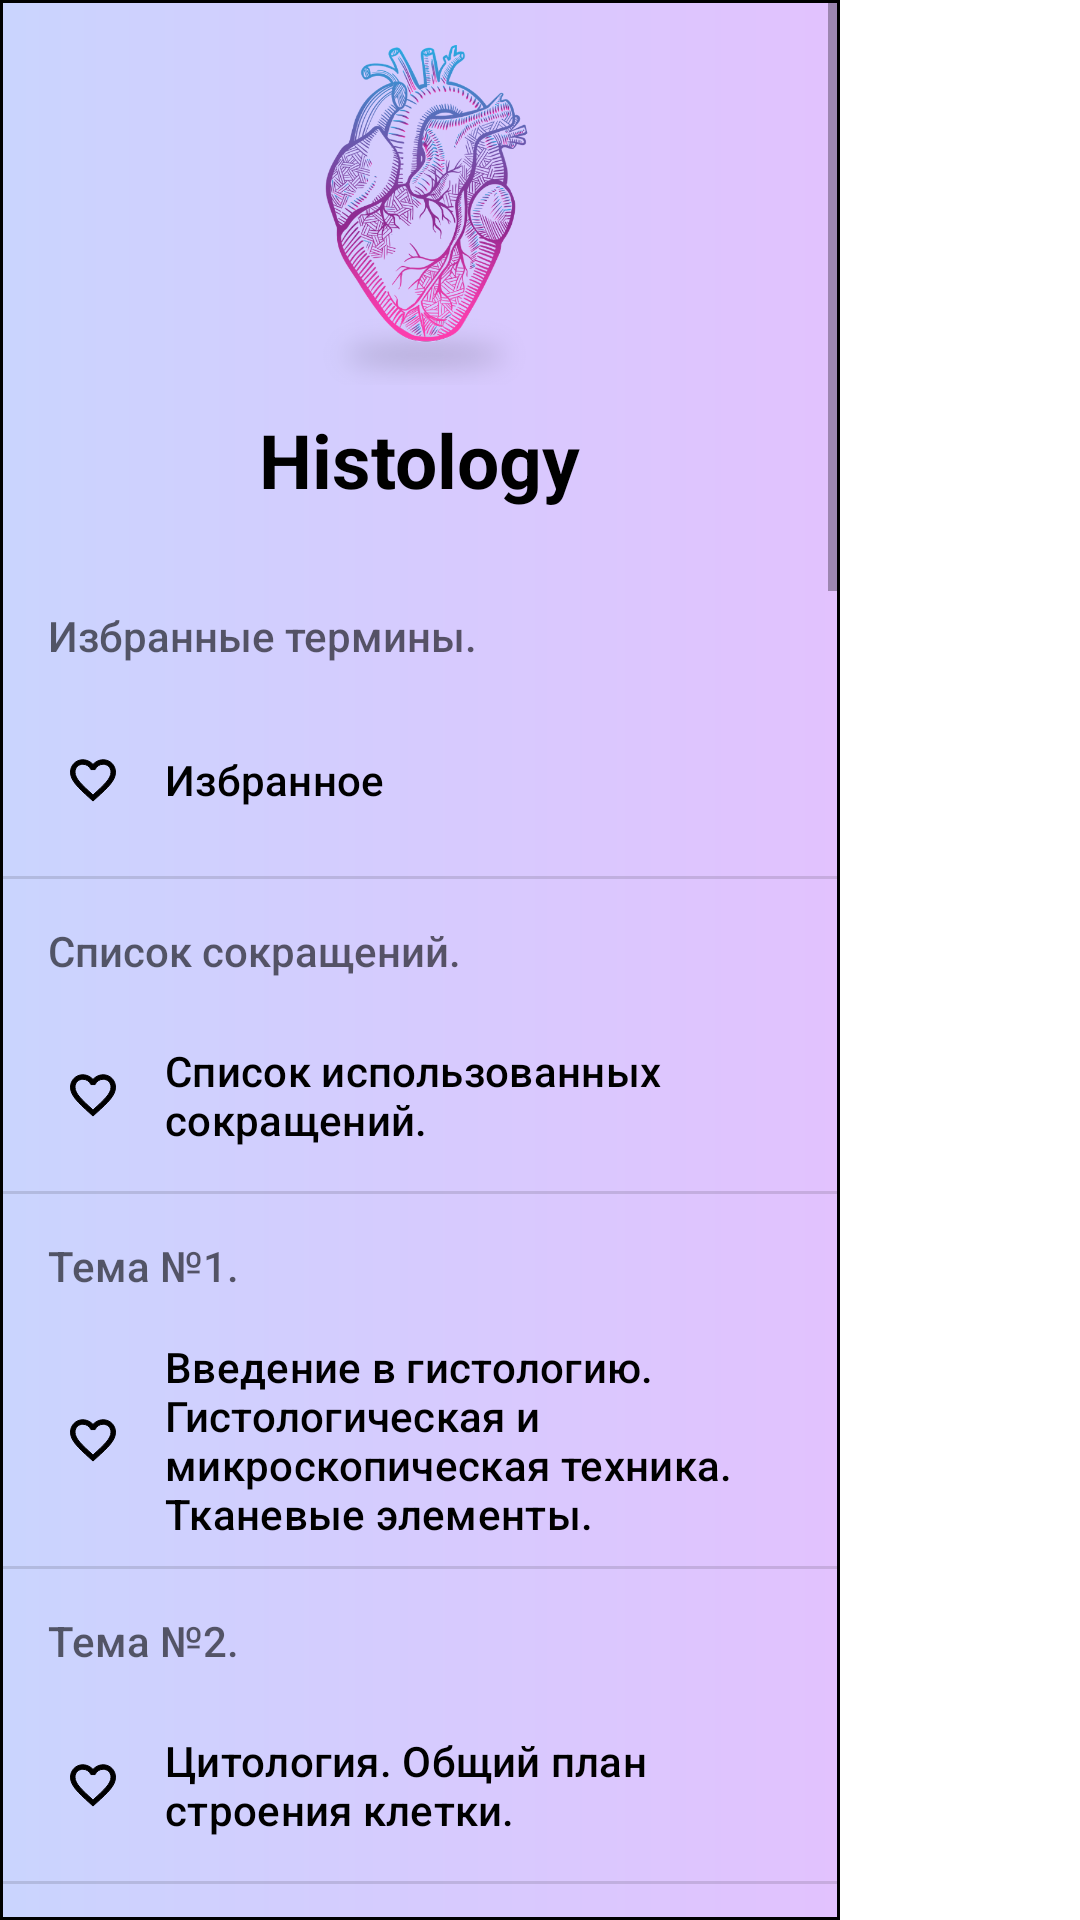

Android layout source for this screen:
<!-- AndroidManifest.xml: application theme Theme.Anatomy -->
<!-- res/layout/fragment_menu.xml -->
<?xml version="1.0" encoding="utf-8"?>
<RelativeLayout xmlns:android="http://schemas.android.com/apk/res/android"
    xmlns:app="http://schemas.android.com/apk/res-auto"
    xmlns:tools="http://schemas.android.com/tools"
    android:id="@+id/drawer_layoutt"
    android:layout_width="match_parent"
    android:layout_height="match_parent"
    tools:openDrawer="start">

    <com.google.android.material.navigation.NavigationView
        android:id="@+id/vNavigation"
        android:layout_width="wrap_content"
        android:layout_height="match_parent"
        android:layout_gravity="start"
        android:background="@drawable/menu_item"
        app:headerLayout="@layout/menu_header"
        app:itemIconPadding="15dp"
        app:itemIconSize="18dp"
        app:itemIconTint="#000000"
        app:itemMaxLines="222"
        app:itemTextColor="#000000"
        app:menu="@menu/drawer_menu" />
</RelativeLayout>
<!-- res/layout/menu_header.xml (included above) -->
<?xml version="1.0" encoding="utf-8"?>
<androidx.constraintlayout.widget.ConstraintLayout xmlns:android="http://schemas.android.com/apk/res/android"
    xmlns:app="http://schemas.android.com/apk/res-auto"
    xmlns:tools="http://schemas.android.com/tools"
    android:layout_width="match_parent"
    android:layout_height="@dimen/menu_header"
    android:visibility="visible">

    <TextView
        android:id="@+id/textView"
        android:layout_width="wrap_content"
        android:layout_height="wrap_content"
        android:layout_marginStart="15dp"
        android:layout_marginEnd="15dp"
        android:layout_marginBottom="10dp"
        android:gravity="center_vertical"
        android:text="@string/histology"
        android:textColor="@color/black"
        android:textSize="25sp"
        android:textStyle="normal|bold"
        app:layout_constraintBottom_toBottomOf="parent"
        app:layout_constraintEnd_toEndOf="parent"
        app:layout_constraintStart_toStartOf="parent" />

    <ImageView
        android:id="@+id/imageView2"
        android:layout_width="120dp"
        android:layout_height="120dp"
        android:layout_marginStart="15dp"
        android:layout_marginTop="5dp"
        android:layout_marginEnd="15dp"
        android:layout_marginBottom="5dp"
        android:foregroundGravity="center"
        app:layout_constraintBottom_toTopOf="@+id/textView"
        app:layout_constraintEnd_toEndOf="parent"
        app:layout_constraintStart_toStartOf="parent"
        app:layout_constraintTop_toTopOf="parent"
        app:layout_constraintVertical_bias="0.53"
        app:srcCompat="@drawable/icon" />
</androidx.constraintlayout.widget.ConstraintLayout>
<!-- resources referenced by this layout -->
<resources>
  <dimen name="menu_header">180dp</dimen>
  <!-- drawable icon: png bitmap (drawable, 205735 bytes) -->
  <!-- drawable menu_item (drawable) -->
  <?xml version="1.0" encoding="utf-8"?>
  <shape xmlns:android="http://schemas.android.com/apk/res/android">
      <gradient
          android:endColor="#80C585FD"
          android:startColor="#8095AAFD" />
      <stroke
          android:width="1dp"
          android:color="@color/black" />
  </shape>
  <string name="histology">Histology</string>
  <style name="Theme.Anatomy" parent="Theme.MaterialComponents.Light.NoActionBar">
          
          <item name="colorPrimary">#1A6200EE</item>
          <item name="colorPrimaryVariant">#80A7B8FB</item>
          <item name="colorOnPrimary">@color/white</item>
          
          <item name="colorSecondary">@color/teal_200</item>
          <item name="colorSecondaryVariant">@color/teal_700</item>
          <item name="colorOnSecondary">@color/black</item>
          
          <item name="android:statusBarColor" tools:targetApi="l">?attr/colorPrimaryVariant</item>
          
  
      </style>
  <!-- not gathered from this repository: default colours our renderer supplied (Android Studio template values) -->
  <color name="teal_200">#FF03DAC5</color>
  <color name="teal_700">#FF018786</color>
  <color name="black">#FF000000</color>
  <color name="white">#FFFFFFFF</color>
</resources>
